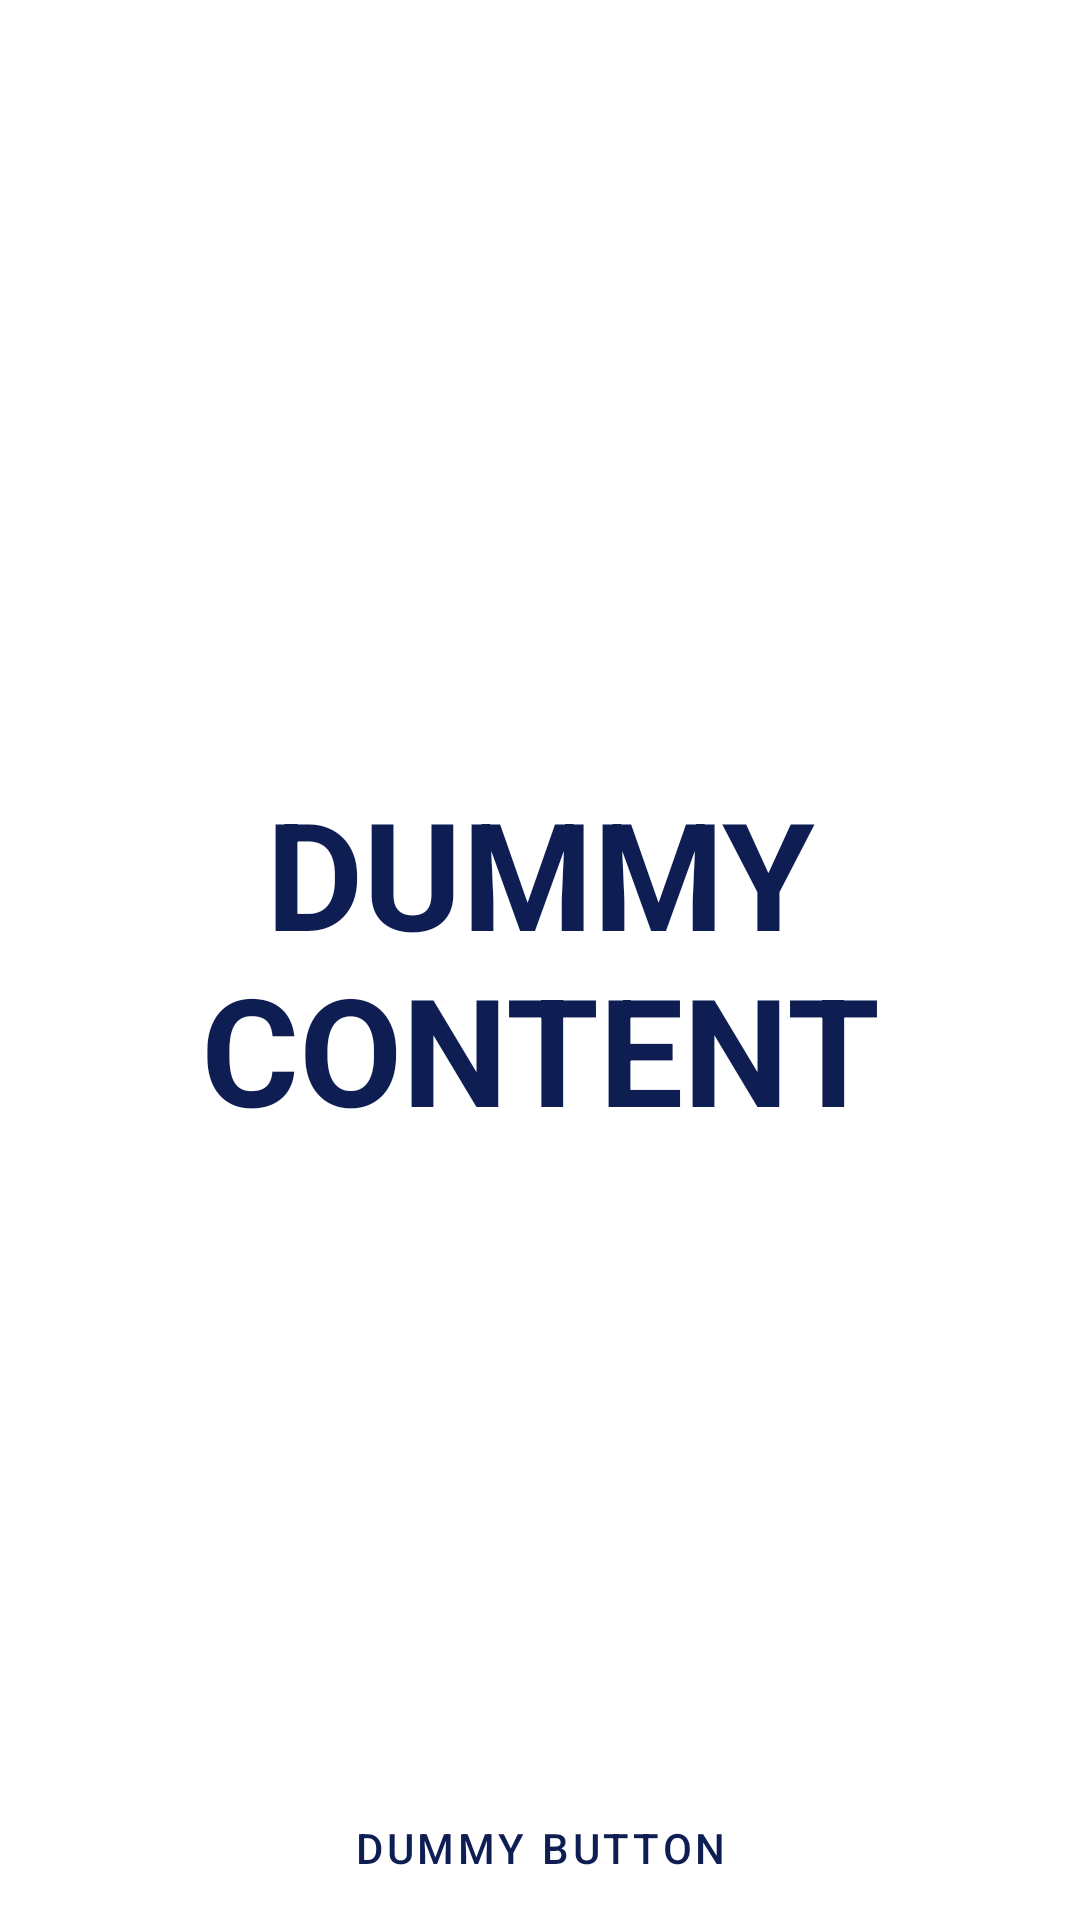

This screen was rendered from an Android layout file. Write that file and the resources it references.
<!-- AndroidManifest.xml: application theme Theme.VoomApp -->
<!-- res/layout/fragment_navigation.xml -->
<?xml version="1.0" encoding="utf-8"?>
<FrameLayout xmlns:android="http://schemas.android.com/apk/res/android"
    xmlns:tools="http://schemas.android.com/tools"
    android:theme="@style/ThemeOverlay.VoomApp.FullscreenContainer"
    android:background="?attr/fullscreenBackgroundColor"
    android:layout_width="match_parent"
    android:layout_height="match_parent"
    tools:context=".NavigationFragment">

    
    <TextView android:id="@+id/fullscreen_content"
        android:layout_width="match_parent"
        android:layout_height="match_parent"
        android:keepScreenOn="true"
        android:textStyle="bold"
        android:textSize="50sp"
        android:textColor="?attr/fullscreenTextColor"
        android:gravity="center"
        android:text="@string/dummy_content" />

    
    <FrameLayout android:layout_width="match_parent"
        android:layout_height="match_parent"
        android:fitsSystemWindows="true">

        <LinearLayout android:id="@+id/fullscreen_content_controls"
            style="@style/Widget.Theme.VoomApp.ButtonBar.Fullscreen"
            android:layout_width="match_parent"
            android:layout_height="wrap_content"
            android:layout_gravity="bottom|center_horizontal"
            android:orientation="horizontal"
            tools:ignore="UselessParent">

            <Button android:id="@+id/dummy_button"
                style="?android:attr/buttonBarButtonStyle"
                android:layout_width="0dp"
                android:layout_height="wrap_content"
                android:layout_weight="1"
                android:text="@string/dummy_button" />

        </LinearLayout>
    </FrameLayout>

</FrameLayout>
<!-- resources referenced by this layout -->
<resources>
  <string name="dummy_button">Dummy Button</string>
  <string name="dummy_content">DUMMY\nCONTENT</string>
  <style name="ThemeOverlay.VoomApp.FullscreenContainer" parent="">
          <item name="fullscreenBackgroundColor">@color/white</item>
          <item name="fullscreenTextColor">@color/primary</item>
      </style>
  <style name="Theme.VoomApp" parent="Theme.MaterialComponents.DayNight.NoActionBar">
          
          <item name="colorPrimary">@color/primary</item>
          <item name="colorPrimaryVariant">@color/primary</item>
          <item name="colorOnPrimary">@color/white</item>
          
          <item name="colorSecondary">@color/secondary</item>
          <item name="colorSecondaryVariant">@color/secondary</item>
          <item name="colorOnSecondary">@color/black</item>
          
          <item name="android:statusBarColor">?attr/colorPrimaryVariant</item>
          
      </style>
  <color name="white">#FFFFFFFF</color>
  <color name="primary">#0f1e52</color>
  <color name="secondary">#4a68d2</color>
  <color name="black">#FF000000</color>
</resources>
